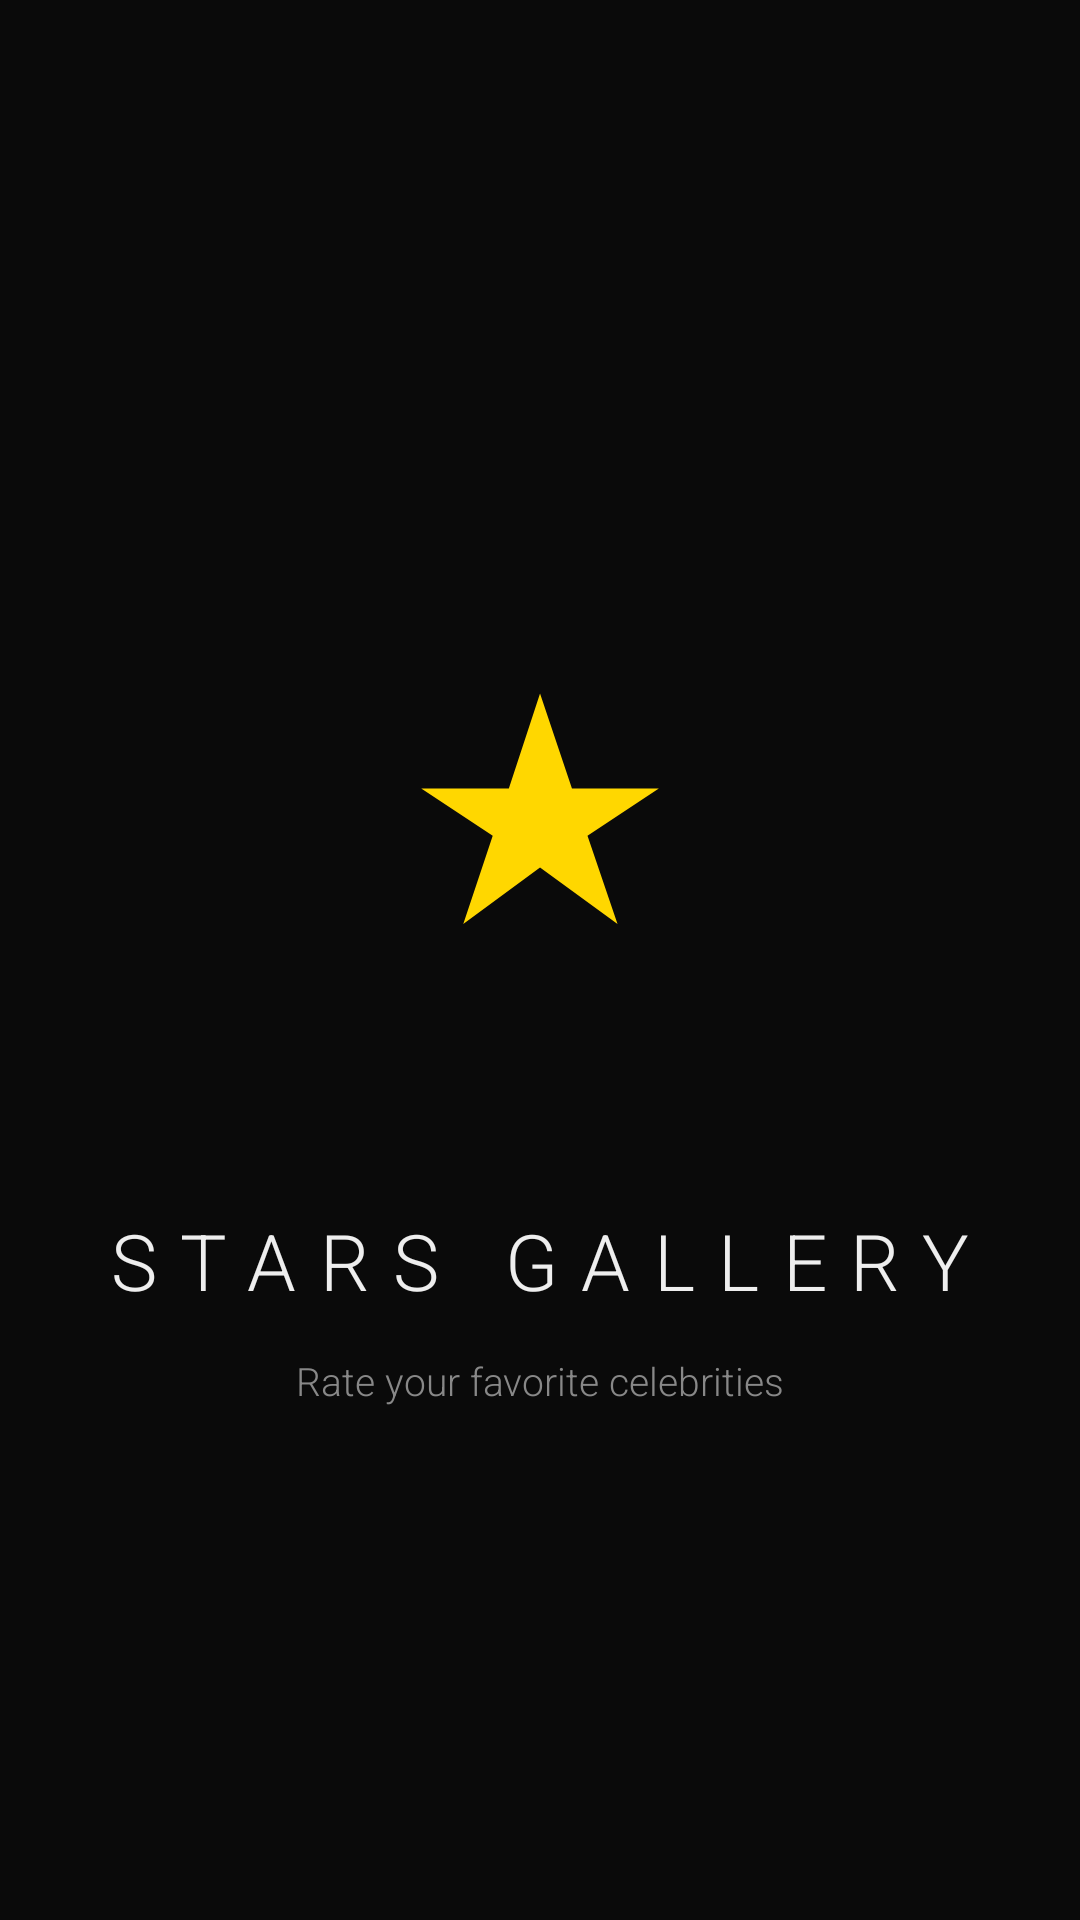

Reconstruct the res/layout file that produces this screen, plus the resources it refers to.
<!-- AndroidManifest.xml: application theme Theme.AppCompat.Light.DarkActionBar -->
<!-- res/layout/activity_splash.xml -->
<?xml version="1.0" encoding="utf-8"?>
<androidx.constraintlayout.widget.ConstraintLayout
    xmlns:android="http://schemas.android.com/apk/res/android"
    xmlns:app="http://schemas.android.com/apk/res-auto"
    android:layout_width="match_parent"
    android:layout_height="match_parent"
    android:background="#0A0A0A">

    <TextView
        android:id="@+id/splashLogo"
        android:layout_width="160dp"
        android:layout_height="160dp"
        android:text="&#9733;"
        android:textSize="100sp"
        android:textColor="#FFD700"
        android:gravity="center"
        app:layout_constraintBottom_toBottomOf="parent"
        app:layout_constraintEnd_toEndOf="parent"
        app:layout_constraintStart_toStartOf="parent"
        app:layout_constraintTop_toTopOf="parent"
        app:layout_constraintVertical_bias="0.38" />

    <TextView
        android:layout_width="wrap_content"
        android:layout_height="wrap_content"
        android:text="STARS GALLERY"
        android:textColor="#EEEEEE"
        android:textSize="26sp"
        android:fontFamily="sans-serif-light"
        android:letterSpacing="0.3"
        app:layout_constraintEnd_toEndOf="parent"
        app:layout_constraintStart_toStartOf="parent"
        app:layout_constraintTop_toTopOf="parent"
        app:layout_constraintBottom_toBottomOf="parent"
        android:translationY="100dp"/>

    <TextView
        android:layout_width="wrap_content"
        android:layout_height="wrap_content"
        android:text="Rate your favorite celebrities"
        android:textColor="#888888"
        android:textSize="13sp"
        android:fontFamily="sans-serif-light"
        app:layout_constraintEnd_toEndOf="parent"
        app:layout_constraintStart_toStartOf="parent"
        app:layout_constraintTop_toTopOf="parent"
        app:layout_constraintBottom_toBottomOf="parent"
        android:translationY="140dp"/>

</androidx.constraintlayout.widget.ConstraintLayout>
<!-- resources referenced by this layout -->
<resources>

</resources>
